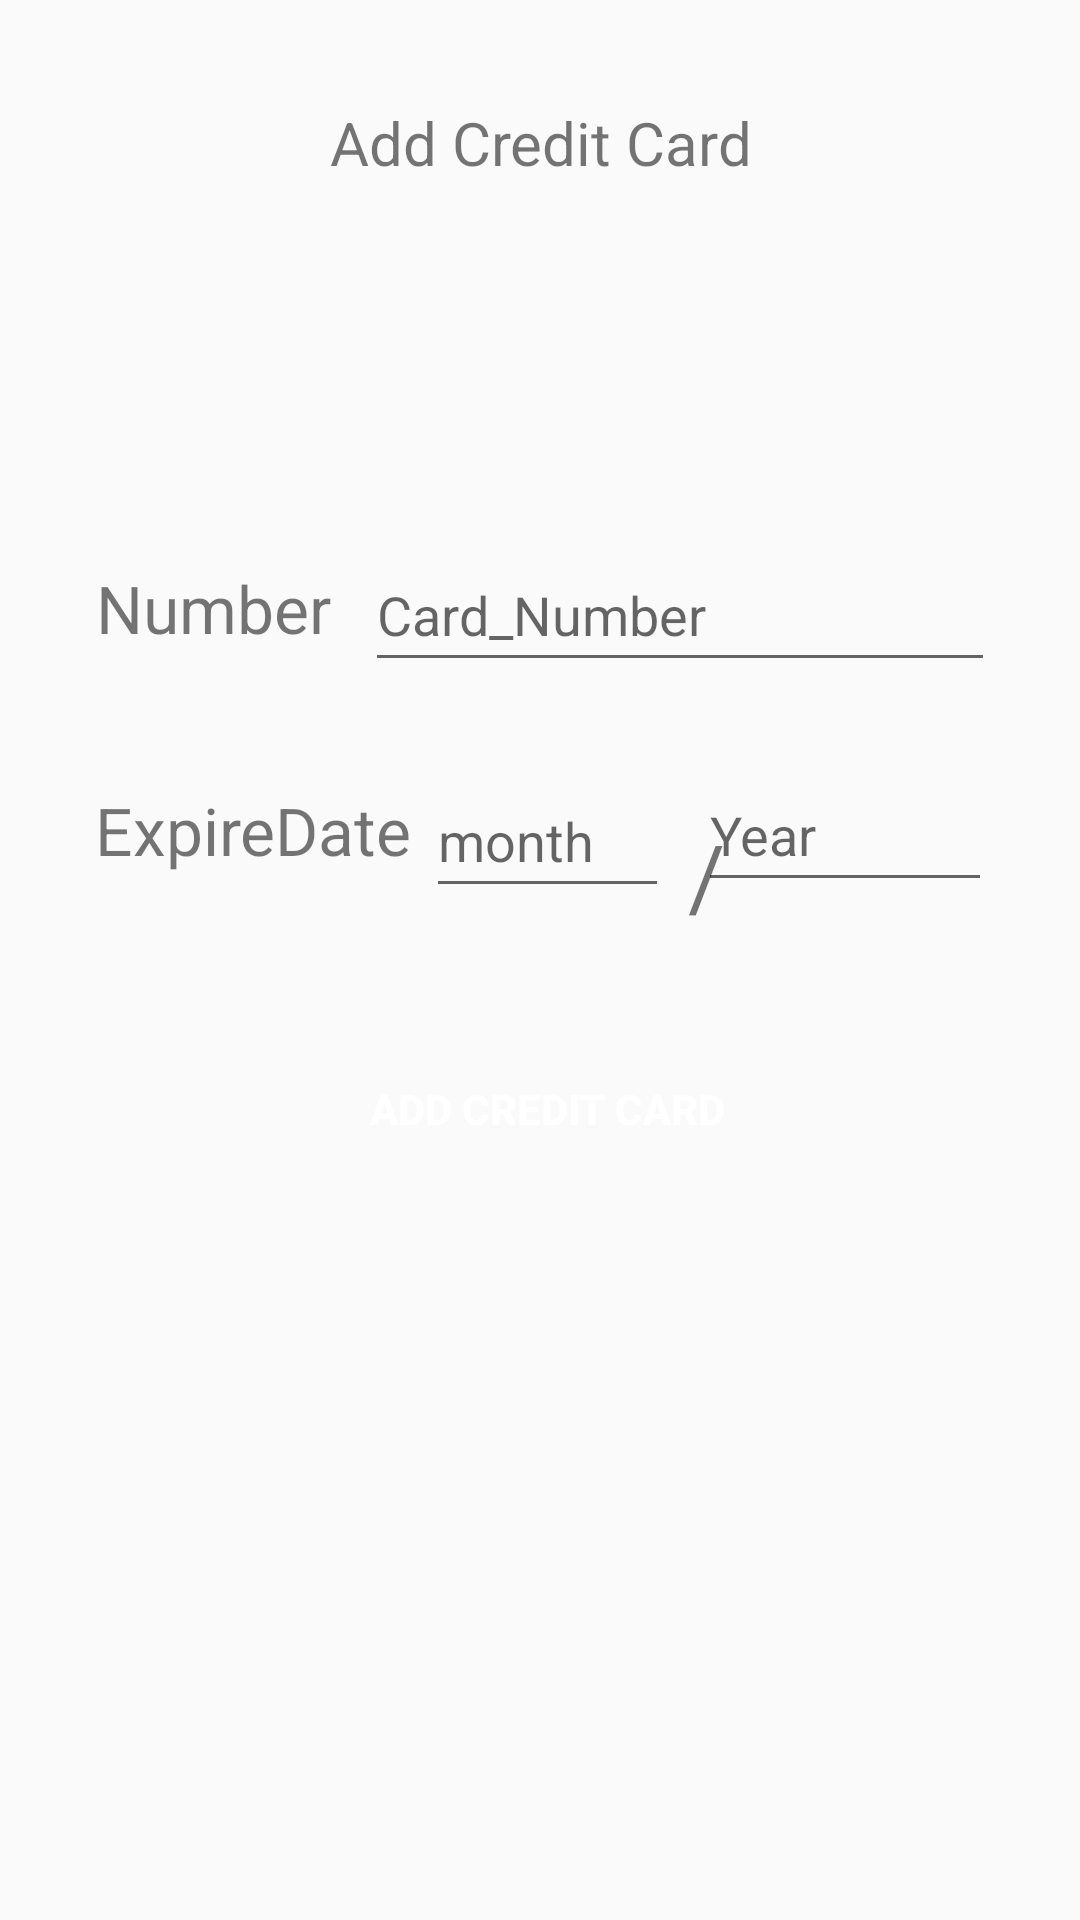

This screen was rendered from an Android layout file. Write that file and the resources it references.
<!-- AndroidManifest.xml: application theme AppTheme -->
<!-- res/layout/activity_payment.xml -->
<?xml version="1.0" encoding="utf-8"?>
<androidx.constraintlayout.widget.ConstraintLayout xmlns:android="http://schemas.android.com/apk/res/android"
    xmlns:app="http://schemas.android.com/apk/res-auto"
    xmlns:tools="http://schemas.android.com/tools"
    android:layout_width="match_parent"
    android:layout_height="match_parent"
    tools:context=".activity.payment">

    <TextView
        android:layout_width="wrap_content"
        android:layout_height="wrap_content"
        android:text="Number"
        android:textSize="22sp"
        app:layout_constraintBottom_toBottomOf="parent"
        app:layout_constraintEnd_toEndOf="parent"
        app:layout_constraintHorizontal_bias="0.114"
        app:layout_constraintStart_toStartOf="parent"
        app:layout_constraintTop_toTopOf="parent"
        app:layout_constraintVertical_bias="0.308" />

    <TextView
        android:id="@+id/textView5"
        android:layout_width="wrap_content"
        android:layout_height="wrap_content"
        android:text="ExpireDate"
        android:textSize="22sp"
        app:layout_constraintBottom_toBottomOf="parent"
        app:layout_constraintEnd_toEndOf="parent"
        app:layout_constraintHorizontal_bias="0.125"
        app:layout_constraintStart_toStartOf="parent"
        app:layout_constraintTop_toTopOf="parent"
        app:layout_constraintVertical_bias="0.429" />

    <TextView
        android:id="@+id/textView3"
        android:layout_width="wrap_content"
        android:layout_height="wrap_content"
        android:layout_marginTop="44dp"
        android:layout_marginBottom="44dp"
        android:text="/"
        android:textSize="30sp"
        app:layout_constraintBottom_toTopOf="@+id/CVV"
        app:layout_constraintEnd_toEndOf="parent"
        app:layout_constraintHorizontal_bias="0.438"
        app:layout_constraintStart_toEndOf="@+id/textView5"
        app:layout_constraintTop_toBottomOf="@+id/CardNumber"
        app:layout_constraintVertical_bias="1.0"
        tools:ignore="UnknownId" />

    <EditText
        android:id="@+id/CardNumber"
        android:layout_width="wrap_content"
        android:layout_height="wrap_content"
        android:ems="10"
        android:hint="Card_Number"
        android:importantForAutofill="no"
        android:inputType="number"
        android:maxLength="16"
        android:minHeight="48dp"
        app:layout_constraintBottom_toBottomOf="parent"
        app:layout_constraintEnd_toEndOf="parent"
        app:layout_constraintHorizontal_bias="0.81"
        app:layout_constraintStart_toStartOf="parent"
        app:layout_constraintTop_toTopOf="parent"
        app:layout_constraintVertical_bias="0.303"/>

    <EditText
        android:id="@+id/ExpireDateMonth"
        android:layout_width="81dp"
        android:layout_height="48dp"
        android:ems="10"
        android:hint="month"
        android:importantForAutofill="no"
        android:inputType="date"
        android:maxLength="2"
        android:minHeight="48dp"
        app:layout_constraintBottom_toBottomOf="parent"
        app:layout_constraintEnd_toEndOf="parent"
        app:layout_constraintHorizontal_bias="0.509"
        app:layout_constraintStart_toStartOf="parent"
        app:layout_constraintTop_toTopOf="parent"
        app:layout_constraintVertical_bias="0.43" />


    <EditText
        android:id="@+id/ExpireDateYear"
        android:layout_width="98dp"
        android:layout_height="48dp"
        android:ems="10"
        android:hint="Year"
        android:importantForAutofill="no"
        android:inputType="date"
        android:maxLength="2"
        android:minHeight="48dp"
        app:layout_constraintBottom_toBottomOf="parent"
        app:layout_constraintEnd_toEndOf="parent"
        app:layout_constraintHorizontal_bias="0.888"
        app:layout_constraintStart_toStartOf="parent"
        app:layout_constraintTop_toTopOf="parent"
        app:layout_constraintVertical_bias="0.427" />

    <Button
        android:id="@+id/AddPayment"
        style="@style/loginButton"
        android:layout_width="wrap_content"
        android:layout_height="wrap_content"
        android:text="Add credit Card"
        app:layout_constraintBottom_toBottomOf="parent"
        app:layout_constraintEnd_toEndOf="parent"
        app:layout_constraintHorizontal_bias="0.51"
        app:layout_constraintStart_toStartOf="parent"
        app:layout_constraintTop_toTopOf="parent"
        app:layout_constraintVertical_bias="0.584" />

    <TextView
        android:id="@+id/Status"
        android:layout_width="305dp"
        android:layout_height="68dp"
        android:layout_centerHorizontal="true"
        android:layout_centerVertical="true"
        android:ems="10"
        android:gravity="center"
        android:text="Add Credit Card"
        android:textSize="20sp"
        app:layout_constraintBottom_toBottomOf="parent"
        app:layout_constraintEnd_toEndOf="parent"
        app:layout_constraintStart_toStartOf="parent"
        app:layout_constraintTop_toTopOf="parent"
        app:layout_constraintVertical_bias="0.024" />
</androidx.constraintlayout.widget.ConstraintLayout>
<!-- resources referenced by this layout -->
<resources>
  <style name="loginButton" parent="viewParent">
          <item name="android:background">@drawable/button_background_blue</item>
          <item name="android:textColor">@color/whiteTextColor</item>
          <item name="android:textStyle">bold</item>
      </style>
  <style name="AppTheme" parent="Theme.AppCompat.Light.DarkActionBar">
          
          <item name="colorPrimary">@color/colorPrimary</item>
          <item name="colorPrimaryDark">@color/colorPrimaryDark</item>
          <item name="colorAccent">@color/colorAccent</item>
      </style>
  <style name="viewParent">style1</style>
  <color name="whiteTextColor">#fff</color>
  <color name="colorPrimary">#9C27B0</color>
  <color name="colorPrimaryDark">#7B1FA2</color>
  <color name="colorAccent">#03A9F4</color>
</resources>
